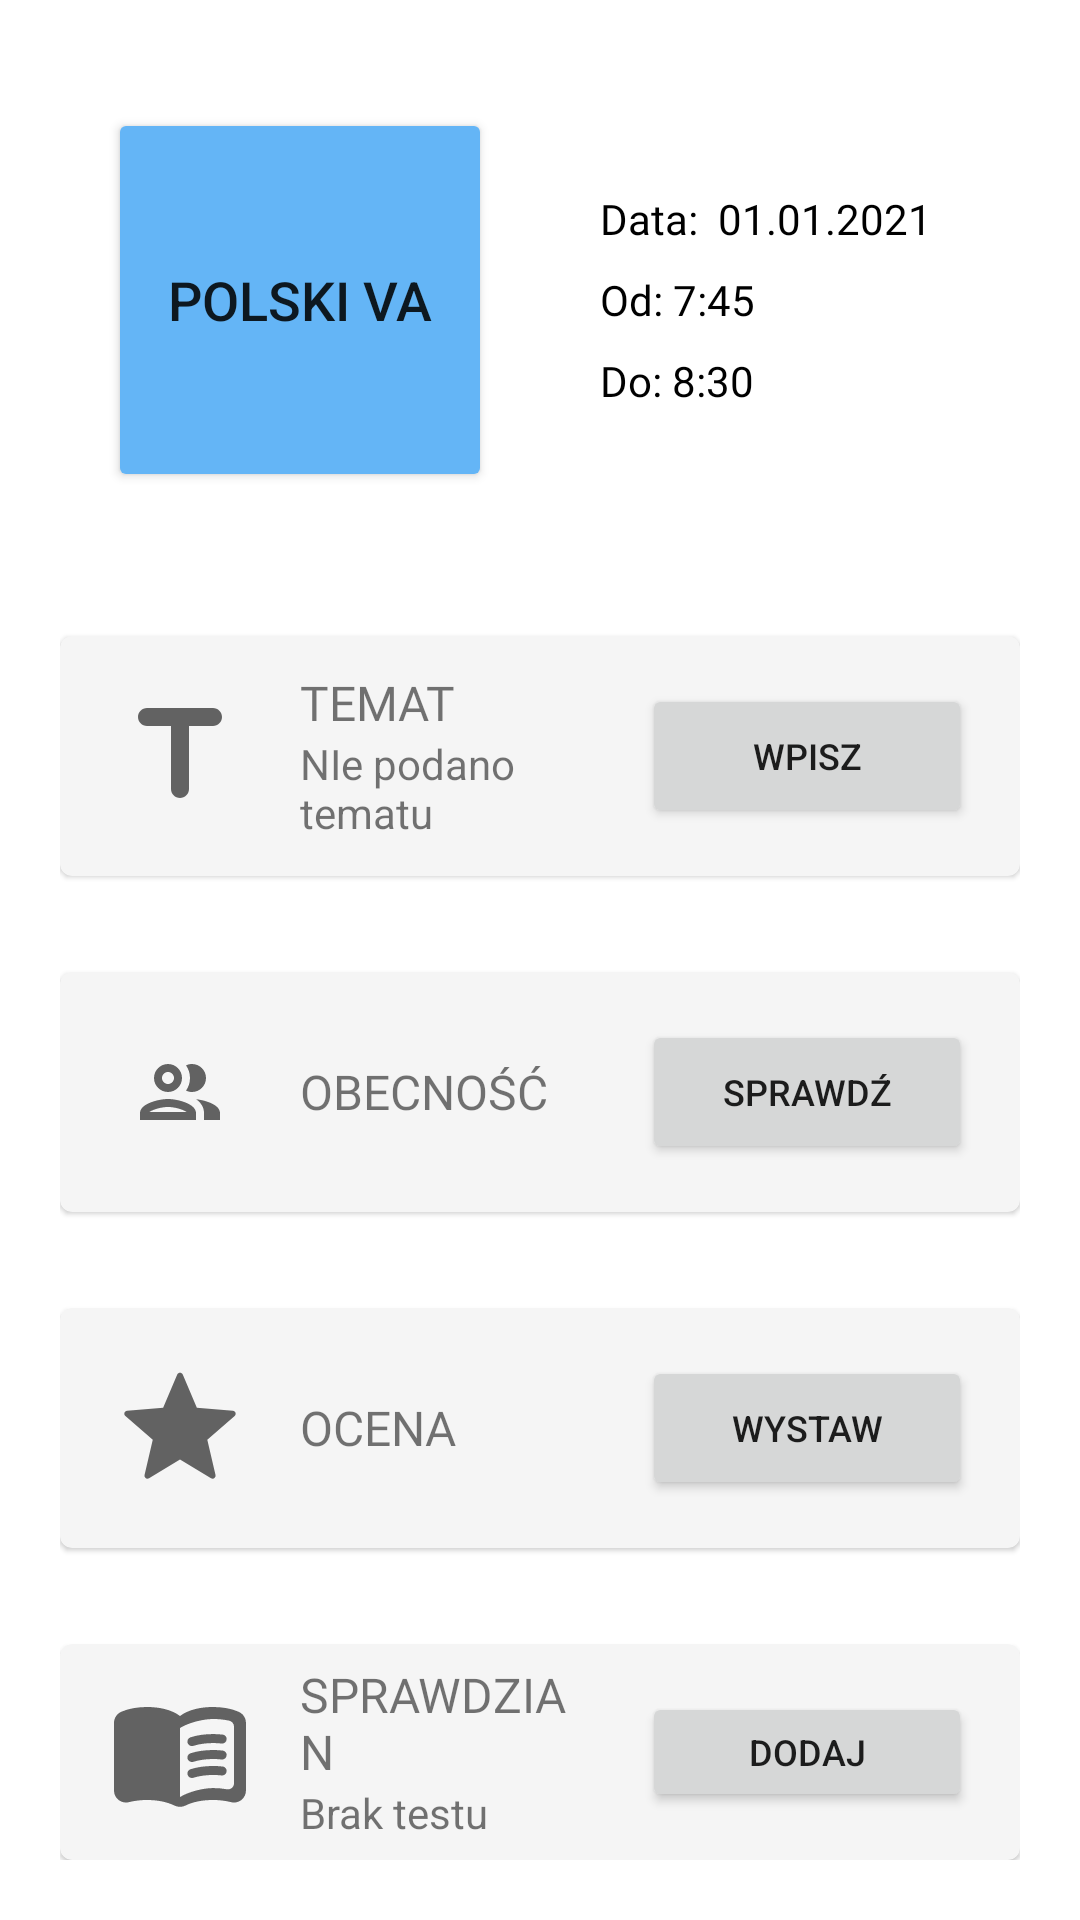

The Android layout XML behind this screen, and the referenced resources:
<!-- AndroidManifest.xml: application theme Theme.TeacherDiary -->
<!-- res/layout/activity_subject_entry.xml -->
<?xml version="1.0" encoding="utf-8"?>
<RelativeLayout xmlns:android="http://schemas.android.com/apk/res/android"
    xmlns:app="http://schemas.android.com/apk/res-auto"
    xmlns:tools="http://schemas.android.com/tools"
    android:id="@+id/subject_layout"
    android:layout_width="match_parent"
    android:layout_height="match_parent"
    android:padding="20dp"
    tools:context=".activities.SubjectEntryActivity">

    <LinearLayout
        android:id="@+id/subject_top_layout"
        android:layout_width="match_parent"
        android:layout_height="wrap_content"
        android:gravity="center_vertical"
        android:orientation="horizontal">

        <Button
            android:id="@+id/subject_top_banner"
            android:layout_width="128dp"
            android:layout_height="128dp"
            android:layout_margin="16dp"
            android:backgroundTint="@color/light_blue"
            android:clickable="false"
            android:text="POLSKI VA"
            android:textSize="18sp"
            tools:layout_editor_absoluteX="59dp"
            tools:layout_editor_absoluteY="43dp" />

        <LinearLayout
            android:id="@+id/subject_top_text"
            android:layout_width="match_parent"
            android:layout_height="wrap_content"
            android:layout_margin="16dp"
            android:orientation="vertical">

            <TextView
                android:id="@+id/subject_top_date"
                android:layout_width="wrap_content"
                android:layout_height="wrap_content"
                android:layout_margin="4dp"
                android:fontFamily="@font/roboto"
                android:text="Data:  01.01.2021"
                android:textColor="@color/black" />

            <TextView
                android:id="@+id/subject_top_time_start"
                android:layout_width="match_parent"
                android:layout_height="wrap_content"
                android:layout_margin="4dp"
                android:fontFamily="@font/roboto"
                android:text="Od: 7:45"
                android:textColor="@color/black" />

            <TextView
                android:id="@+id/subject_top_time_end"
                android:layout_width="match_parent"
                android:layout_height="wrap_content"
                android:layout_margin="4dp"
                android:fontFamily="@font/roboto"
                android:text="Do: 8:30"
                android:textColor="@color/black" />
        </LinearLayout>

    </LinearLayout>

    <com.google.android.material.card.MaterialCardView
        android:id="@+id/subject_topic_card"
        android:layout_width="match_parent"
        android:layout_height="wrap_content"
        android:layout_below="@id/subject_top_layout"
        android:layout_marginTop="32dp"
        android:checkable="true"
        android:clickable="true"
        android:clipToPadding="false"
        android:focusable="true"
        app:cardBackgroundColor="@color/card_background"
        app:cardUseCompatPadding="false">


        <RelativeLayout
            android:id="@+id/subject_topic_layout"
            android:layout_width="match_parent"
            android:layout_height="wrap_content"
            android:gravity="center_vertical"
            android:orientation="horizontal">

            <ImageView
                android:id="@+id/subject_topic_image"
                android:layout_width="wrap_content"
                android:layout_height="wrap_content"
                android:layout_margin="16dp"
                app:srcCompat="@drawable/ic_title_black_48dp" />

            <LinearLayout
                android:layout_width="match_parent"
                android:layout_height="wrap_content"
                android:layout_centerVertical="true"
                android:layout_toStartOf="@id/subject_topic_button"
                android:layout_toEndOf="@id/subject_topic_image"
                android:orientation="vertical">

                <TextView
                    android:id="@+id/subject_topic_text"
                    android:layout_width="match_parent"
                    android:layout_height="wrap_content"
                    android:layout_weight="1"
                    android:fontFamily="@font/roboto_bold"
                    android:text="TEMAT"
                    android:textSize="16sp" />

                <TextView
                    android:id="@+id/subject_topic_topic"
                    android:layout_width="match_parent"
                    android:layout_height="wrap_content"
                    android:text="NIe podano tematu" />
            </LinearLayout>

            <Button
                android:id="@+id/subject_topic_button"
                android:layout_width="110dp"
                android:layout_height="wrap_content"
                android:layout_alignParentEnd="true"
                android:layout_marginStart="16dp"
                android:layout_marginTop="16dp"
                android:layout_marginEnd="16dp"
                android:layout_marginBottom="16dp"
                android:onClick="setOnClickListeners"
                android:text="WPISZ"
                android:textSize="12sp" />


        </RelativeLayout>

    </com.google.android.material.card.MaterialCardView>

    <com.google.android.material.card.MaterialCardView
        android:id="@+id/subject_presence_card"
        android:layout_width="match_parent"
        android:layout_height="wrap_content"
        android:layout_below="@id/subject_topic_card"
        android:layout_marginTop="32dp"
        android:checkable="true"
        android:clickable="true"
        android:clipToPadding="false"
        android:focusable="true"
        app:cardBackgroundColor="@color/card_background"
        app:cardUseCompatPadding="false">


        <LinearLayout
            android:id="@+id/subject_presence_layout"
            android:layout_width="match_parent"
            android:layout_height="match_parent"
            android:gravity="center_vertical"
            android:orientation="horizontal">

            <ImageView
                android:id="@+id/subject_presence_image"
                android:layout_width="48dp"
                android:layout_height="wrap_content"
                android:layout_margin="16dp"
                app:srcCompat="@drawable/ic_people_black_48dp" />

            <TextView
                android:id="@+id/subject_presence_text"
                android:layout_width="wrap_content"
                android:layout_height="wrap_content"
                android:layout_weight="1"
                android:fontFamily="@font/roboto_bold"
                android:text="OBECNOŚĆ"
                android:textSize="16sp" />

            <Button
                android:id="@+id/subject_presence_button"
                android:layout_width="110dp"
                android:layout_height="wrap_content"
                android:layout_margin="16dp"
                android:onClick="setOnClickListeners"
                android:text="Sprawdź"
                android:textSize="12sp" />

        </LinearLayout>

    </com.google.android.material.card.MaterialCardView>

    <com.google.android.material.card.MaterialCardView
        android:id="@+id/subject_grade_card"
        android:layout_width="match_parent"
        android:layout_height="wrap_content"
        android:layout_below="@id/subject_presence_card"
        android:layout_marginTop="32dp"
        android:checkable="true"
        android:clickable="true"
        android:clipToPadding="false"
        android:focusable="true"
        app:cardBackgroundColor="@color/card_background"
        app:cardUseCompatPadding="false">


        <LinearLayout
            android:id="@+id/subject_grade_layout"
            android:layout_width="match_parent"
            android:layout_height="match_parent"
            android:gravity="center_vertical"
            android:orientation="horizontal">

            <ImageView
                android:id="@+id/subject_grade_image"
                android:layout_width="48dp"
                android:layout_height="48dp"
                android:layout_margin="16dp"
                app:srcCompat="@drawable/ic_grade_black_48dp" />

            <TextView
                android:id="@+id/subject_grade_text"
                android:layout_width="wrap_content"
                android:layout_height="wrap_content"
                android:layout_weight="1"
                android:fontFamily="@font/roboto_bold"
                android:text="OCENA"
                android:textSize="16sp" />

            <Button
                android:id="@+id/subject_grade_button"
                android:layout_width="110dp"
                android:layout_height="wrap_content"
                android:layout_margin="16dp"
                android:onClick="setOnClickListeners"
                android:text="WYSTAW"
                android:textSize="12sp" />

        </LinearLayout>

    </com.google.android.material.card.MaterialCardView>

    <com.google.android.material.card.MaterialCardView
        android:id="@+id/subject_test_card"
        android:layout_width="match_parent"
        android:layout_height="wrap_content"
        android:layout_below="@id/subject_grade_card"
        android:layout_marginTop="32dp"
        android:checkable="true"
        android:clickable="true"
        android:clipToPadding="false"
        android:focusable="true"
        app:cardBackgroundColor="@color/card_background"
        app:cardUseCompatPadding="false">


        <LinearLayout
            android:id="@+id/subject_test_layout"
            android:layout_width="match_parent"
            android:layout_height="match_parent"
            android:gravity="center_vertical"
            android:orientation="horizontal">

            <ImageView
                android:id="@+id/subject_test_image"
                android:layout_width="48dp"
                android:layout_height="48dp"
                android:layout_margin="16dp"
                app:srcCompat="@drawable/ic_menu_book_black_48dp" />

            <LinearLayout
                android:layout_width="wrap_content"
                android:layout_height="wrap_content"
                android:layout_weight="1"
                android:orientation="vertical">

                <TextView
                    android:id="@+id/subject_test_text"
                    android:layout_width="wrap_content"
                    android:layout_height="wrap_content"
                    android:layout_weight="1"
                    android:fontFamily="@font/roboto_bold"
                    android:text="SPRAWDZIAN"
                    android:textSize="16sp" />

                <TextView
                    android:id="@+id/subject_test_topic"
                    android:layout_width="match_parent"
                    android:layout_height="wrap_content"
                    android:layout_weight="1"
                    android:text="Brak testu" />
            </LinearLayout>

            <Button
                android:id="@+id/subject_test_button"
                android:layout_width="110dp"
                android:layout_height="wrap_content"
                android:layout_margin="16dp"
                android:onClick="setOnClickListeners"
                android:text="DODAJ"
                android:textSize="12sp" />

        </LinearLayout>

    </com.google.android.material.card.MaterialCardView>
</RelativeLayout>
<!-- resources referenced by this layout -->
<resources>
  <color name="black">#000000</color>
  <color name="card_background">#F5F5F5</color>
  <color name="light_blue">#64B5F6</color>
  <!-- drawable ic_grade_black_48dp (drawable) -->
  <vector xmlns:android="http://schemas.android.com/apk/res/android"
      android:width="32dp"
      android:height="32dp"
      android:viewportWidth="24"
      android:viewportHeight="24">
    <path
        android:pathData="M12,17.27l5.17,3.12c0.38,0.23 0.85,-0.11 0.75,-0.54l-1.37,-5.88 4.56,-3.95c0.33,-0.29 0.16,-0.84 -0.29,-0.88l-6.01,-0.51 -2.35,-5.54c-0.17,-0.41 -0.75,-0.41 -0.92,0L9.19,8.63l-6.01,0.51c-0.44,0.04 -0.62,0.59 -0.28,0.88l4.56,3.95 -1.37,5.88c-0.1,0.43 0.37,0.77 0.75,0.54L12,17.27z"
        android:fillColor="?attr/colorControlNormal"/>
  </vector>
  <!-- drawable ic_people_black_48dp (drawable) -->
  <vector xmlns:android="http://schemas.android.com/apk/res/android"
      android:width="32dp"
      android:height="32dp"
      android:viewportWidth="24"
      android:viewportHeight="24">
    <path
        android:pathData="M9,13.75c-2.34,0 -7,1.17 -7,3.5L2,19h14v-1.75c0,-2.33 -4.66,-3.5 -7,-3.5zM4.34,17c0.84,-0.58 2.87,-1.25 4.66,-1.25s3.82,0.67 4.66,1.25L4.34,17zM9,12c1.93,0 3.5,-1.57 3.5,-3.5S10.93,5 9,5 5.5,6.57 5.5,8.5 7.07,12 9,12zM9,7c0.83,0 1.5,0.67 1.5,1.5S9.83,10 9,10s-1.5,-0.67 -1.5,-1.5S8.17,7 9,7zM16.04,13.81c1.16,0.84 1.96,1.96 1.96,3.44L18,19h4v-1.75c0,-2.02 -3.5,-3.17 -5.96,-3.44zM15,12c1.93,0 3.5,-1.57 3.5,-3.5S16.93,5 15,5c-0.54,0 -1.04,0.13 -1.5,0.35 0.63,0.89 1,1.98 1,3.15s-0.37,2.26 -1,3.15c0.46,0.22 0.96,0.35 1.5,0.35z"
        android:fillColor="?attr/colorControlNormal"/>
  </vector>
  <!-- drawable ic_title_black_48dp (drawable) -->
  <vector xmlns:android="http://schemas.android.com/apk/res/android"
      android:width="48dp"
      android:height="48dp"
      android:viewportWidth="24"
      android:viewportHeight="24">
    <path
        android:pathData="M5,5.5C5,6.33 5.67,7 6.5,7h4v10.5c0,0.83 0.67,1.5 1.5,1.5s1.5,-0.67 1.5,-1.5V7h4c0.83,0 1.5,-0.67 1.5,-1.5S18.33,4 17.5,4h-11C5.67,4 5,4.67 5,5.5z"
        android:fillColor="?attr/colorControlNormal"/>
  </vector>
  <style name="Theme.TeacherDiary" parent="Theme.MaterialComponents.Light">
          
          <item name="colorPrimary">@color/Primary</item>
          <item name="colorPrimaryVariant">@color/Primary_dark</item>
          <item name="colorOnPrimary">@color/black</item>
          
          <item name="colorSecondary">@color/Secondary</item>
          <item name="colorSecondaryVariant">@color/Secondary_Dark</item>
          <item name="colorOnSecondary">@color/white</item>
  
          
          <item name="android:statusBarColor" tools:targetApi="l">?attr/colorPrimaryVariant</item>
          <item name="android:windowAnimationStyle">@style/PageTransition.Activity</item>
          <item name="android:windowTranslucentStatus">true</item>
          <item name="windowActionBar">false</item>
          <item name="windowNoTitle">true</item>
          
      </style>
  <color name="Primary">#f47e17</color>
  <color name="Primary_dark">#bb5000</color>
  <color name="Secondary">#b71c1c</color>
  <color name="Secondary_Dark">#7f0000</color>
  <color name="white">#FFFFFFFF</color>
  <style name="PageTransition.Activity" parent="@android:style/Animation.Activity">
          <item name="android:activityOpenEnterAnimation">@android:anim/fade_in</item>
          <item name="android:activityOpenExitAnimation">@android:anim/fade_out</item>
          <item name="android:activityCloseEnterAnimation">@android:anim/fade_out</item>
          <item name="android:activityCloseExitAnimation">@android:anim/fade_in</item>
      </style>
</resources>
